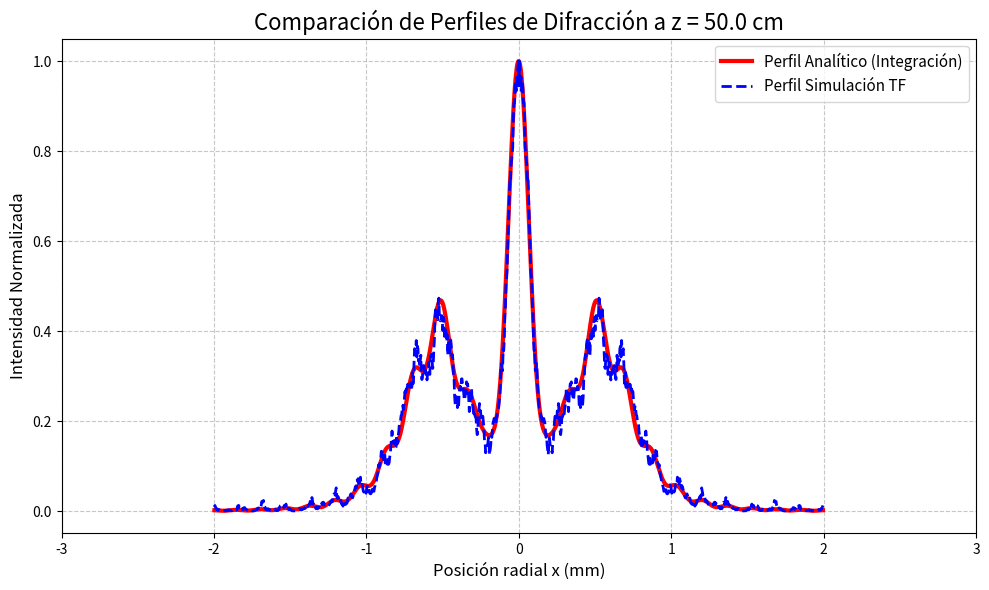

This chart was generated by the following Python code:
import numpy as np
import matplotlib.pyplot as plt
from scipy.special import j0  # Importa la función de Bessel J0
from scipy.integrate import quad # Importa el integrador numérico
from scipy.stats import pearsonr

# --- PARÁMETROS FÍSICOS Y DE SIMULACIÓN (Comunes a ambos métodos) ---
R = 1e-3              # Radio de la abertura (ej: 1 mm)
z = 0.5              # Distancia de propagación (ej: 2 cm)
long_onda = 633e-9    # Longitud de onda (ej: 633 nm)
k = (2 * np.pi) / long_onda

# --- PARÁMETROS DE LA GRILLA NUMÉRICA ---
N = 1080              # Número de píxeles
dx = 3.7e-6           # Tamaño de píxel (3.7 um)
L = dx * N            # Dimensión del sensor/garganta
df = 1 / L            # Espaciado en el dominio de frecuencia

# ----------------------------------------------------------------------
# -------------------- 1. CÁLCULO DEL PERFIL ANALÍTICO ------------------
# ----------------------------------------------------------------------

print("Calculando perfil analítico (Integración numérica)...")

# Definir la pantalla de observación para el perfil analítico
# Usamos el rango del eje x de la simulación para la comparación directa
rho_sim_max = L / 2

N = 1080 # De la simulación
num_points_analitico = N # Usamos N para asegurar que la longitud sea 1080
rho_analitico = np.linspace(-rho_sim_max, rho_sim_max, num_points_analitico)


# Definir el integrando de la ecuación de Fresnel
def fresnel_integrand(r_prime, rho_point, k, z):
    """
    Integrando de la integral de difracción de Fresnel para una abertura circular.
    """
    # Exponencial compleja
    exp_term = np.exp(1j * k * r_prime**2 / (2 * z))
    
    # Función de Bessel J0
    bessel_term = j0(k * rho_point * r_prime / z)
    
    return bessel_term * exp_term * r_prime

# Array para guardar la intensidad analítica
intensity_analitica = np.zeros_like(rho_analitico, dtype=float)

# Prefactor constante fuera de la integral
prefactor = (2 * np.pi) / (1j * long_onda * z) * np.exp(1j * k * z)

for i, rho_point in enumerate(rho_analitico):
    # Término de fase que depende de rho
    rho_phase_term = np.exp(1j * k * rho_point**2 / (2 * z))
    
    # Realizar la integración numérica desde 0 hasta R
    integral_result, _ = quad(
        fresnel_integrand, 0, R, args=(rho_point, k, z), complex_func=True
    )
    
    # Calcular la amplitud compleja U(rho)
    U_rho = prefactor * rho_phase_term * integral_result
    
    # La intensidad es el módulo al cuadrado
    intensity_analitica[i] = np.abs(U_rho)**2

# ----------------------------------------------------------------------
# -------------------- 2. CÁLCULO DEL PERFIL SIMULADO -------------------
# ----------------------------------------------------------------------

print("Iniciando simulación de Espectro Angular...")

# Coordenadas Espaciales
n = np.arange(N) - N // 2
x = n * dx
X, Y = np.meshgrid(x, x) # Usamos x para X e Y para simplificar el perfil

# Coordenadas Espectrales
p = np.arange(N) - N // 2
fx = p * df
Fx, Fy = np.meshgrid(fx, fx)

# Abertura Circular
abertura = (X**2 + Y**2) <= R**2
U_0 = abertura.astype(np.complex128)

# Hallemos A_0 (Espectro Angular) y lo centramos
A_0 = np.fft.fftshift(np.fft.fft2(U_0))

# Hallemos A (Propagación del Espectro Angular)
argumento_raiz = (1. / long_onda) ** 2 - Fx ** 2 - Fy ** 2

# Verificamos que usemos las ondas propagantes
tmp = np.sqrt(np.abs(argumento_raiz))
kz = np.where(argumento_raiz >= 0, tmp * 2 * np.pi, 1j * tmp * 2 * np.pi)

H = np.exp(1j * z * kz)
A = A_0 * H
A_ishift = np.fft.ifftshift(A)

# Hallemos el campo de salida U
U_simulado = np.fft.ifft2(A_ishift)

# Hallemos la intensidad simulada
intensidad_simulada_2D = np.abs(U_simulado)**2

# Extraemos el perfil central (a lo largo del eje x, y=0)
center_index = N // 2
perfil_simulado = intensidad_simulada_2D[center_index, :]

print("Simulación completada.")

# ----------------------------------------------------------------------
# -------------------- 3. NORMALIZACIÓN Y GRÁFICO FINAL -----------------
# ----------------------------------------------------------------------

# Normalizamos ambos perfiles para que su máximo sea 1
perfil_simulado_norm = perfil_simulado / np.max(perfil_simulado)
perfil_analitico_norm = intensity_analitica / np.max(intensity_analitica)

correlation_coefficient, p_value = pearsonr(
    perfil_simulado_norm, 
    perfil_analitico_norm
)

print("\n--- Validación de Correlación ---")
print(f"Coeficiente de Correlación de Pearson (ρ): {correlation_coefficient:.5f}")

# Crear la gráfica con los dos perfiles
fig, ax = plt.subplots(1, 1, figsize=(10, 6))

# Dibujamos los perfiles normalizados
# Las coordenadas del perfil simulado son 'x'
ax.plot(x * 1e3, perfil_analitico_norm, 'r-', linewidth=3, label='Perfil Analítico (Integración)')
ax.plot(x * 1e3, perfil_simulado_norm, 'b--', linewidth=2, label='Perfil Simulación TF')

# Personalización del gráfico
ax.set_title(f"Comparación de Perfiles de Difracción a z = {z*100} cm", fontsize=16)
ax.set_xlabel("Posición radial x (mm)", fontsize=12)
ax.set_ylabel("Intensidad Normalizada", fontsize=12)
ax.grid(True, linestyle='--', alpha=0.7)
ax.legend(fontsize=11)

# Ajustar el zoom para ver los detalles de difracción
zoom_limit = 3 * R * 1e3 
ax.set_xlim(-zoom_limit, zoom_limit)

fig.tight_layout()
plt.show()
